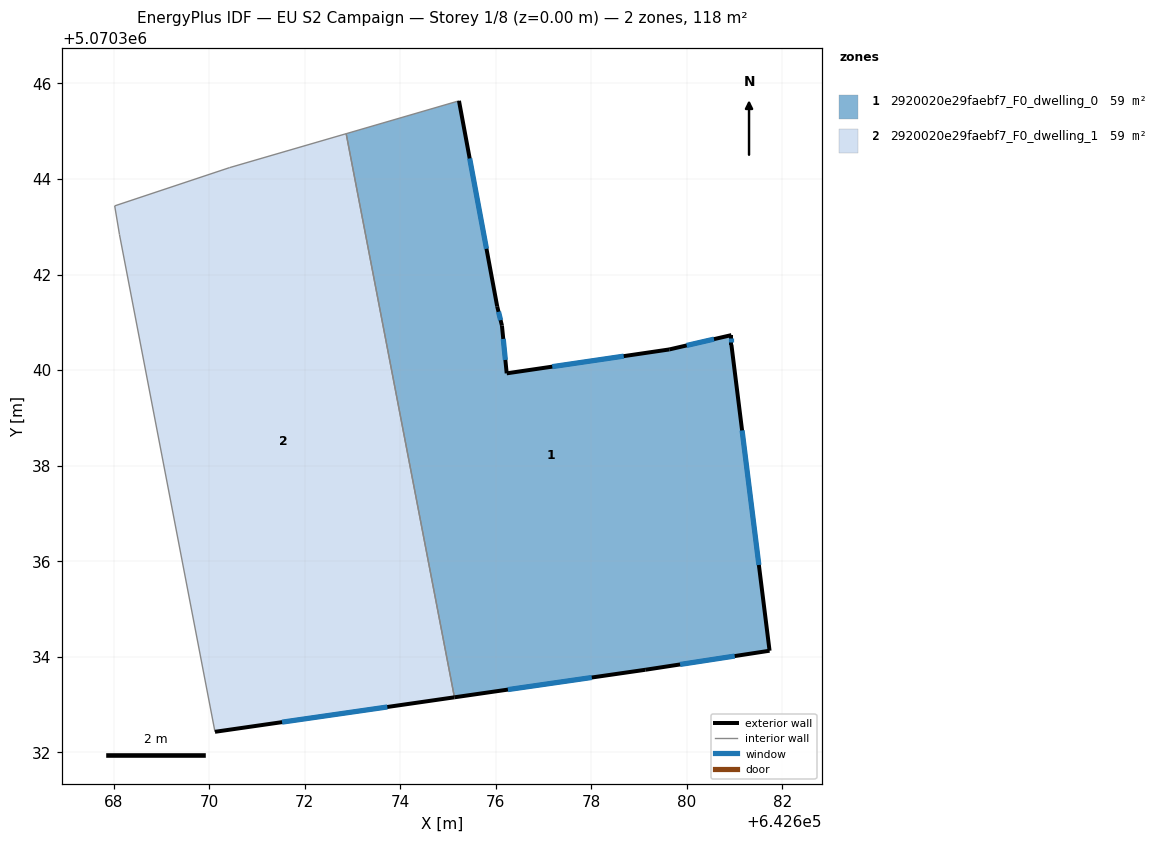
=== STOREY PLAN SPEC (per zone: floor XY polygon, exterior-wall plan segments, windows/doors) ===
zone 1: 2920020e29faebf7_F0_dwelling_0  (58.8 m²)
  floor: (642680.93, 5070340.73) (642680.93, 5070340.53) (642681.73, 5070334.13) (642679.13, 5070333.73) (642675.13, 5070333.15) (642672.87, 5070344.95) (642675.23, 5070345.64) (642676.03, 5070341.33) (642676.13, 5070340.93) (642676.23, 5070339.93) (642679.63, 5070340.43)
  exterior wall: (642676.23, 5070339.93) – (642676.13, 5070340.93)  [1.0 m]
    window: (642676.20, 5070340.21) – (642676.16, 5070340.65)  [0.6 m²]
  exterior wall: (642679.63, 5070340.43) – (642676.23, 5070339.93)  [3.4 m]
    window: (642678.68, 5070340.29) – (642677.18, 5070340.07)  [2.0 m²]
  exterior wall: (642680.93, 5070340.73) – (642679.63, 5070340.43)  [1.3 m]
    window: (642680.57, 5070340.65) – (642680.00, 5070340.52)  [0.8 m²]
  exterior wall: (642680.93, 5070340.53) – (642680.93, 5070340.73)  [0.2 m]
    window: (642680.93, 5070340.59) – (642680.93, 5070340.68)  [0.1 m²]
  exterior wall: (642681.73, 5070334.13) – (642680.93, 5070340.53)  [6.5 m]
    window: (642681.51, 5070335.92) – (642681.15, 5070338.74)  [3.7 m²]
  exterior wall: (642679.13, 5070333.73) – (642681.73, 5070334.13)  [2.6 m]
    window: (642679.86, 5070333.84) – (642681.00, 5070334.02)  [1.5 m²]
  exterior wall: (642675.13, 5070333.15) – (642679.13, 5070333.73)  [4.0 m]
    window: (642676.25, 5070333.31) – (642678.01, 5070333.57)  [2.3 m²]
  exterior wall: (642676.03, 5070341.33) – (642675.23, 5070345.64)  [4.4 m]
    window: (642675.80, 5070342.54) – (642675.45, 5070344.43)  [2.5 m²]
  exterior wall: (642676.13, 5070340.93) – (642676.03, 5070341.33)  [0.4 m]
    window: (642676.10, 5070341.05) – (642676.06, 5070341.22)  [0.2 m²]
  interior walls: 2
zone 2: 2920020e29faebf7_F0_dwelling_1  (58.8 m²)
  floor: (642672.87, 5070344.95) (642675.13, 5070333.15) (642670.12, 5070332.43) (642668.12, 5070342.84) (642668.02, 5070343.44) (642670.43, 5070344.24)
  exterior wall: (642670.12, 5070332.43) – (642675.13, 5070333.15)  [5.1 m]
    window: (642671.53, 5070332.63) – (642673.73, 5070332.95)  [2.9 m²]
  interior walls: 5

=== DERIVED (storey summary) ===
Building: EU S2 Campaign
Storey: 1 of 8  (floor level z = 0.00 m)
Storey gross floor area: 117.7 m²
Zones on this storey: 2
  - 2920020e29faebf7_F0_dwelling_0: floor 58.8 m²; exterior wall 23.9 m (71.7 m²); 9 window(s) 13.9 m²; WWR 19.3%
  - 2920020e29faebf7_F0_dwelling_1: floor 58.8 m²; exterior wall 5.1 m (15.2 m²); 1 window(s) 2.9 m²; WWR 19.3%
Zone adjacency (shared interzone walls):
  - 2920020e29faebf7_F0_dwelling_0 ↔ 2920020e29faebf7_F0_dwelling_1